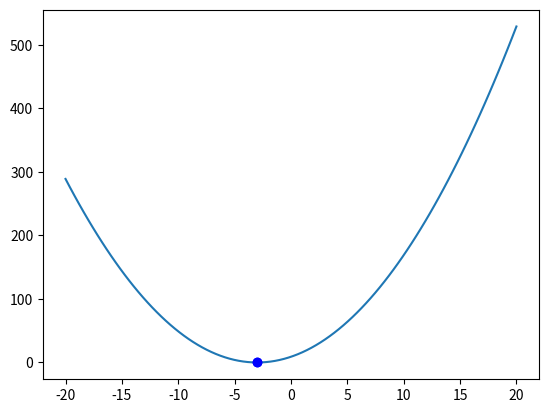

Reproduce this figure in Python.
import numpy as np
import matplotlib
from matplotlib import pyplot

#havesex merupakan fungsi mate, dimana ia merupakan rata-rata
def havesex(population):
    child   = ( population[0] + population[1] ) / 2
    newpop  = np.append(population,child)
    return newpop

#findresp adalah fungsi kecocokan
def findresp(x):
    return x**2 + 6*x +9

#sort digunakan untuk menngurutkan individu berdasarkan nilai kecocokannya
def sort(input,output):
    for i in range(len(output)):
        lowIndex = i
        for j in range(i+1,len(output)):
            if output[j] < output[lowIndex]:
                lowIndex = j

        output[i],output[lowIndex] = output[lowIndex],output[i]
        input[i],input[lowIndex] = input[lowIndex],input[i]

def mutation():
    y = np.array([np.random.randint(-20,20),np.random.randint(-20,20)])
    return y

#x dan y digunakan untuk menghasilkan plot fungsi, hanya untuk mempermudah pemahaman saja
x = np.linspace(-20,20,100)
y = findresp(x)

#fungsi plot, tidak mesti ada
"""
pyplot.ion()
fig = pyplot.figure()
ax = fig.add_subplot(111)
"""

###### . . . MAIN . . . #######

#numGeneration mengatur jumlah iterasi yang akan dilakukan

numGeneration = 40

#memasukkan individu-individu awal
population = np.array([-19,2])

for c in range(numGeneration):
    #mate and make child
    population = havesex(population)
    #print(population)

    #find population response
    response = findresp(population)
    #print(response)

    #sort
    sort(population,response)
    #print(population)
    #print(response)

    #kill the unfits (in this case just the biggest)
    population = np.delete(population,len(population)-1)
    response   = np.delete(response,len(response)-1)
    print(population)
    print(response)

    #plotting, tidak mesti ada
    """
    ax.clear()
    line1, = ax.plot(x,y)
    line2, = ax.plot(population,response,'bo')
    fig.canvas.draw()
    """

    #conditional mutation, if there's no solution for a long time
    """
    if (response[0]>1e-5 and response[1]>1e-5 and c>5 and c%10==5):
        population = mutation()"""

    #looooooopbreaak
    if(response[0]<1e-10):
        break
        
pyplot.plot(x,y)
pyplot.plot(population,response,'bo')
pyplot.show()
